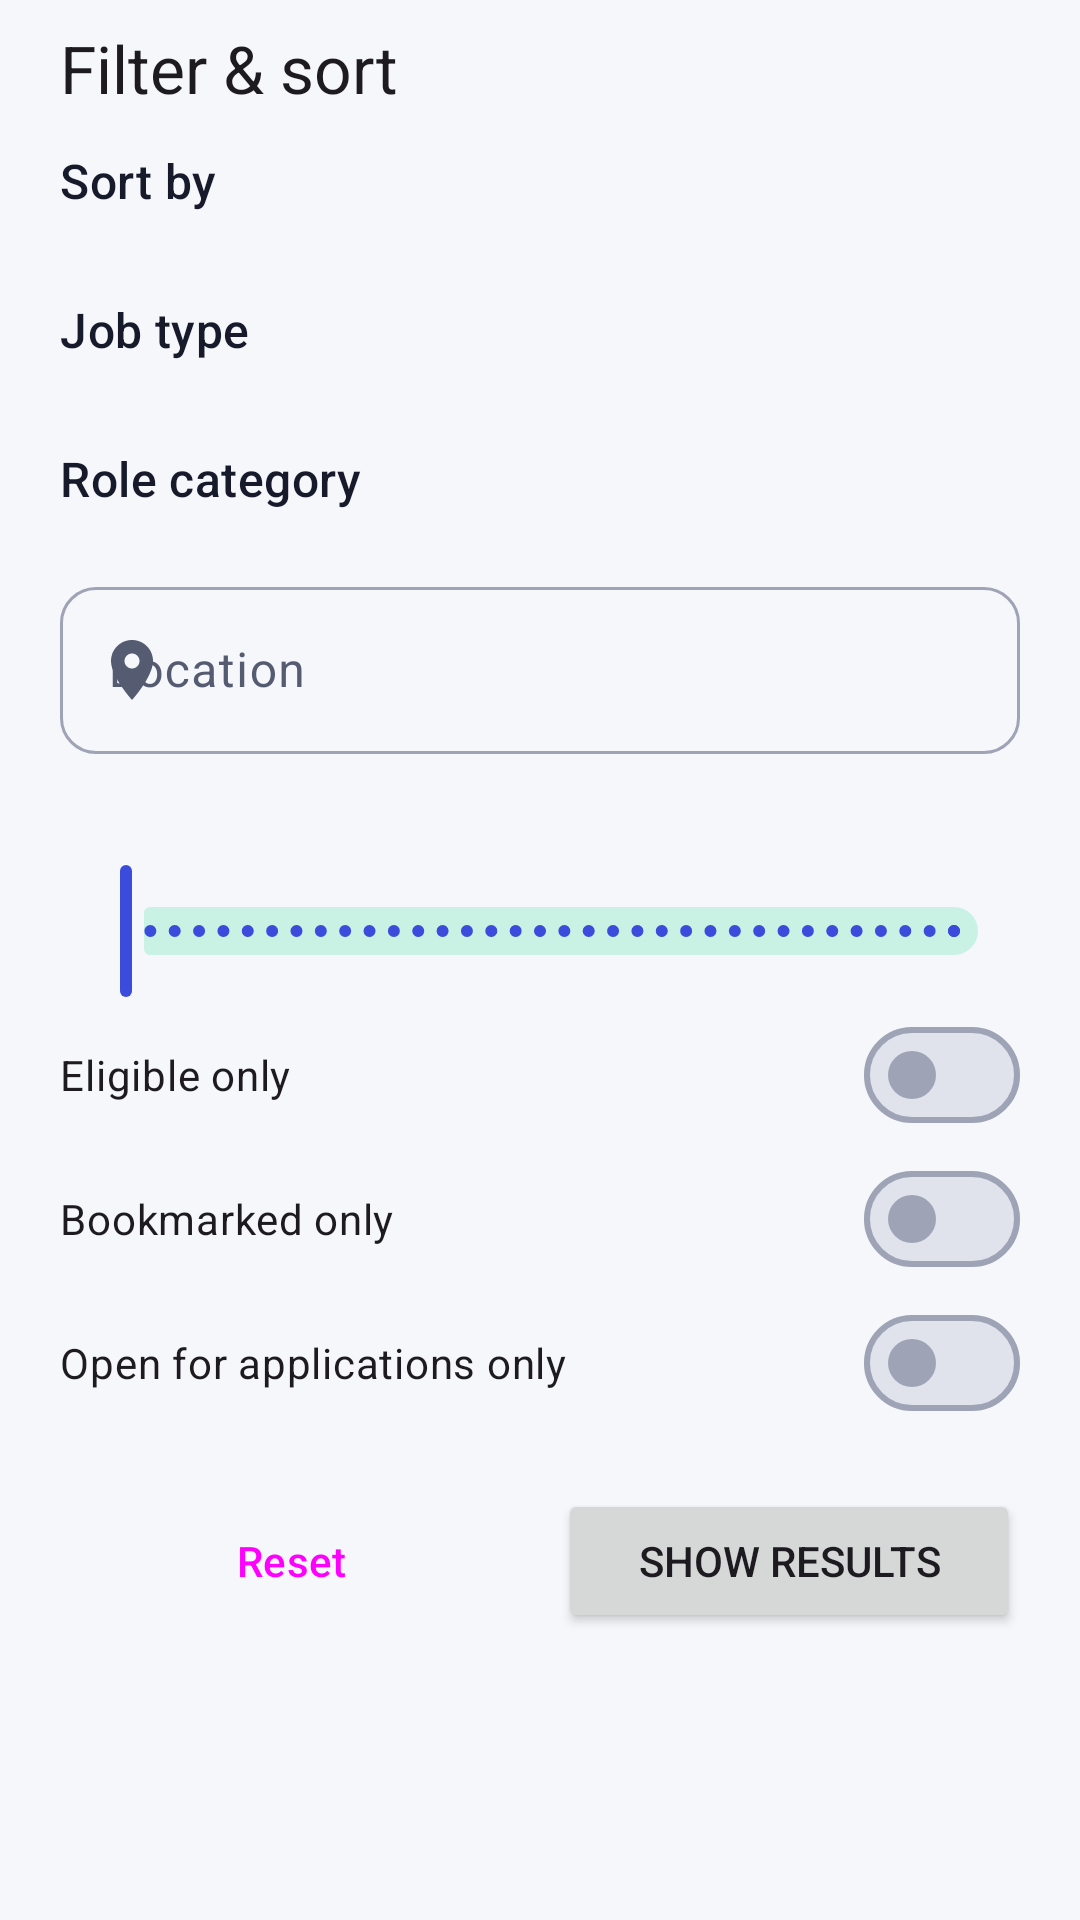

Layout XML and referenced resources for this Android screen:
<!-- AndroidManifest.xml: application theme Theme.NEXORA -->
<!-- res/layout/sheet_filters.xml -->
<?xml version="1.0" encoding="utf-8"?>
<androidx.core.widget.NestedScrollView xmlns:android="http://schemas.android.com/apk/res/android"
    xmlns:app="http://schemas.android.com/apk/res-auto"
    android:layout_width="match_parent"
    android:layout_height="wrap_content">

    <LinearLayout
        android:layout_width="match_parent"
        android:layout_height="wrap_content"
        android:orientation="vertical"
        android:paddingHorizontal="20dp"
        android:paddingBottom="20dp">

        <TextView
            android:layout_width="match_parent"
            android:layout_height="wrap_content"
            android:layout_marginTop="8dp"
            android:text="@string/filter_and_sort"
            android:textAppearance="@style/TextAppearance.Nexora.Headline" />

        <TextView
            style="@style/Nexora.Section"
            android:layout_marginTop="12dp"
            android:text="@string/sort_by" />

        <com.google.android.material.chip.ChipGroup
            android:id="@+id/f_sort"
            android:layout_width="match_parent"
            android:layout_height="wrap_content"
            app:selectionRequired="true"
            app:singleSelection="true" />

        <TextView
            style="@style/Nexora.Section"
            android:text="@string/job_type" />

        <com.google.android.material.chip.ChipGroup
            android:id="@+id/f_jobtype"
            android:layout_width="match_parent"
            android:layout_height="wrap_content" />

        <TextView
            style="@style/Nexora.Section"
            android:text="@string/role_category" />

        <com.google.android.material.chip.ChipGroup
            android:id="@+id/f_role"
            android:layout_width="match_parent"
            android:layout_height="wrap_content" />

        <com.google.android.material.textfield.TextInputLayout
            android:id="@+id/f_location_layout"
            style="@style/Nexora.Field"
            android:hint="@string/location"
            app:endIconMode="clear_text"
            app:startIconDrawable="@drawable/ic_place">

            <com.google.android.material.textfield.TextInputEditText
                android:id="@+id/f_location"
                android:layout_width="match_parent"
                android:layout_height="wrap_content"
                android:inputType="textCapWords" />
        </com.google.android.material.textfield.TextInputLayout>

        <TextView
            android:id="@+id/f_package_label"
            android:layout_width="match_parent"
            android:layout_height="wrap_content"
            android:layout_marginTop="16dp"
            android:textAppearance="@style/TextAppearance.Nexora.Body" />

        <com.google.android.material.slider.Slider
            android:id="@+id/f_package"
            android:layout_width="match_parent"
            android:layout_height="wrap_content"
            android:contentDescription="@string/min_package"
            android:stepSize="1"
            android:valueFrom="0"
            android:valueTo="50" />

        <com.google.android.material.materialswitch.MaterialSwitch
            android:id="@+id/f_eligible"
            android:layout_width="match_parent"
            android:layout_height="wrap_content"
            android:minHeight="48dp"
            android:text="@string/eligible_only" />

        <com.google.android.material.materialswitch.MaterialSwitch
            android:id="@+id/f_bookmarked"
            android:layout_width="match_parent"
            android:layout_height="wrap_content"
            android:minHeight="48dp"
            android:text="@string/bookmarked_only" />

        <com.google.android.material.materialswitch.MaterialSwitch
            android:id="@+id/f_open"
            android:layout_width="match_parent"
            android:layout_height="wrap_content"
            android:minHeight="48dp"
            android:text="@string/open_only" />

        <LinearLayout
            android:layout_width="match_parent"
            android:layout_height="wrap_content"
            android:layout_marginTop="16dp"
            android:orientation="horizontal">

            <Button
                android:id="@+id/f_reset"
                style="@style/Widget.Nexora.Button.Outlined"
                android:layout_width="0dp"
                android:layout_height="wrap_content"
                android:layout_marginEnd="12dp"
                android:layout_weight="1"
                android:text="@string/reset" />

            <Button
                android:id="@+id/f_apply"
                android:layout_width="0dp"
                android:layout_height="wrap_content"
                android:layout_weight="1"
                android:text="@string/show_results" />
        </LinearLayout>
    </LinearLayout>
</androidx.core.widget.NestedScrollView>
<!-- resources referenced by this layout -->
<resources>
  <string name="bookmarked_only">Bookmarked only</string>
  <string name="eligible_only">Eligible only</string>
  <string name="filter_and_sort">Filter &amp; sort</string>
  <string name="job_type">Job type</string>
  <string name="location">Location</string>
  <string name="min_package">Minimum package</string>
  <string name="open_only">Open for applications only</string>
  <string name="reset">Reset</string>
  <string name="role_category">Role category</string>
  <string name="show_results">Show results</string>
  <string name="sort_by">Sort by</string>
  <style name="Nexora.Field" parent="">
          <item name="android:layout_width">match_parent</item>
          <item name="android:layout_height">wrap_content</item>
          <item name="android:layout_marginTop">12dp</item>
      </style>
  <style name="TextAppearance.Nexora.Body" parent="TextAppearance.Material3.BodyMedium">
          <item name="android:textColor">?attr/colorOnSurface</item>
      </style>
  <style name="TextAppearance.Nexora.Headline" parent="TextAppearance.Material3.TitleLarge">
          <item name="android:fontFamily">sans-serif-medium</item>
      </style>
  <style name="Widget.Nexora.Button.Outlined" parent="Widget.Material3.Button.OutlinedButton">
          <item name="android:minHeight">52dp</item>
          <item name="shapeAppearance">@style/Shape.Nexora.Small</item>
      </style>
  <style name="TextAppearance.Nexora.Title" parent="TextAppearance.Material3.TitleMedium">
          <item name="android:fontFamily">sans-serif-medium</item>
          <item name="android:textColor">?attr/colorOnSurface</item>
      </style>
  <style name="Shape.Nexora.Small" parent="">
          <item name="cornerFamily">rounded</item>
          <item name="cornerSize">10dp</item>
      </style>
  <color name="nx_primary">#3B4BDB</color>
  <color name="nx_on_primary">#FFFFFF</color>
  <color name="nx_primary_container">#E0E3FF</color>
  <color name="nx_on_primary_container">#0B1680</color>
  <color name="nx_secondary">#0E8F72</color>
  <color name="nx_on_secondary">#FFFFFF</color>
  <color name="nx_secondary_container">#C9F2E4</color>
  <color name="nx_on_secondary_container">#00382B</color>
  <color name="nx_background">#F6F7FB</color>
  <color name="nx_on_surface">#161A2B</color>
  <color name="nx_on_surface_variant">#555B70</color>
  <color name="nx_surface_variant">#ECEEF6</color>
  <color name="nx_outline">#9EA3B5</color>
  <color name="nx_outline_variant">#E2E4EE</color>
  <color name="nx_surface_lowest">#FFFFFF</color>
  <color name="nx_surface_low">#F1F2F8</color>
  <color name="nx_surface_container">#ECEEF5</color>
  <color name="nx_surface_high">#E6E8F1</color>
  <color name="nx_surface_highest">#E0E2EC</color>
  <color name="nx_error">#BA1A1A</color>
  <color name="nx_on_error">#FFFFFF</color>
  <color name="nx_error_container">#FFDAD6</color>
  <style name="Shape.Nexora.Medium" parent="">
          <item name="cornerFamily">rounded</item>
          <item name="cornerSize">16dp</item>
      </style>
  <style name="Shape.Nexora.Large" parent="">
          <item name="cornerFamily">rounded</item>
          <item name="cornerSize">24dp</item>
      </style>
  <style name="Widget.Nexora.Chip" parent="Widget.Material3.Chip.Filter">
          <item name="chipMinTouchTargetSize">48dp</item>
      </style>
  <style name="Widget.Nexora.Button" parent="Widget.Material3.Button">
          <item name="android:minHeight">52dp</item>
          <item name="shapeAppearance">@style/Shape.Nexora.Small</item>
      </style>
  <style name="Widget.Nexora.BottomNav" parent="Widget.Material3.BottomNavigationView">
          <item name="backgroundTint">?attr/colorSurfaceContainerLowest</item>
      </style>
  <style name="Widget.Nexora.Toolbar" parent="Widget.Material3.Toolbar">
          <item name="titleTextAppearance">@style/TextAppearance.Nexora.Headline</item>
      </style>
</resources>
